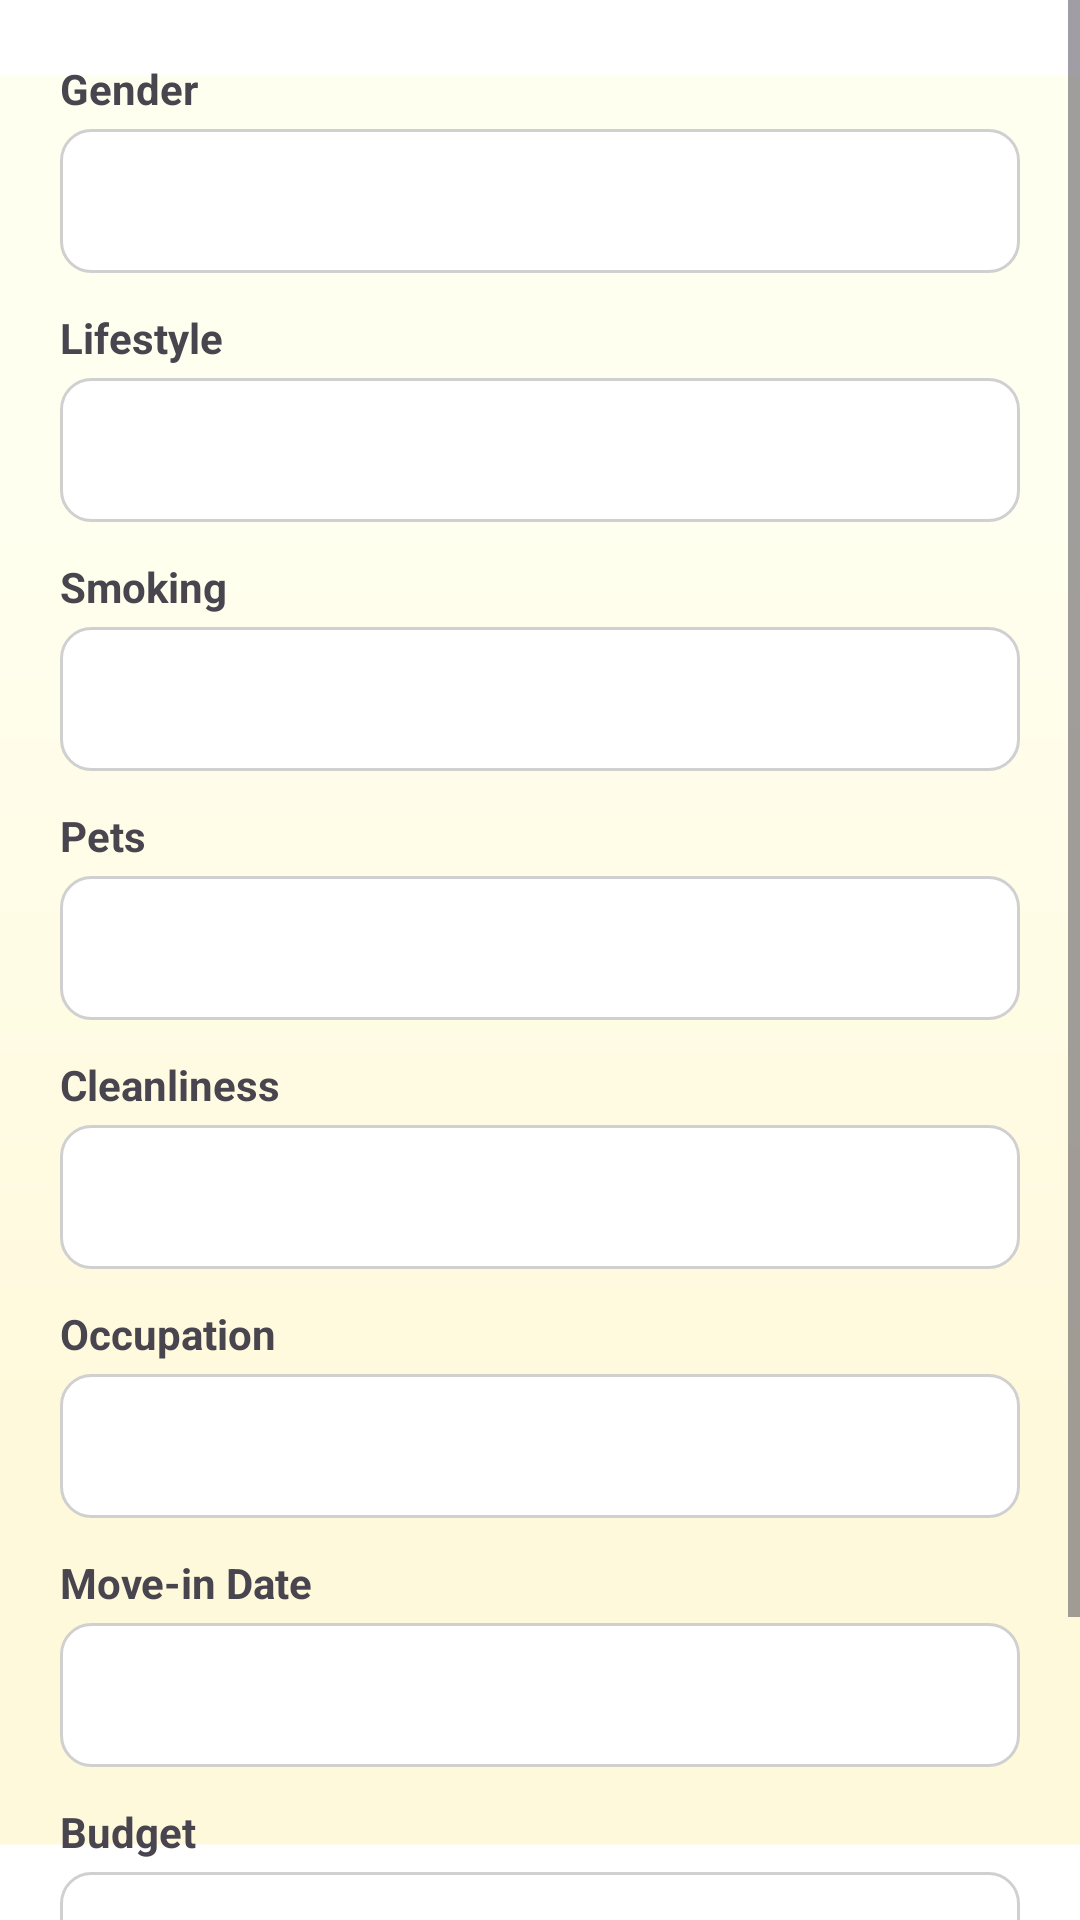

Here is an Android app screen rendered from its layout file. Give the layout XML and the strings, colors and styles it references.
<!-- AndroidManifest.xml: application theme Theme.MateMatch -->
<!-- res/layout/dialog_filter_step2.xml -->
<?xml version="1.0" encoding="utf-8"?>
<ScrollView xmlns:android="http://schemas.android.com/apk/res/android"
    android:layout_width="match_parent"
    android:layout_height="wrap_content"
    android:fillViewport="true">

    <LinearLayout
        android:layout_width="match_parent"
        android:layout_height="wrap_content"
        android:orientation="vertical"
        android:padding="20dp">

        
        <TextView
            android:layout_width="wrap_content"
            android:layout_height="wrap_content"
            android:text="Gender"
            android:textStyle="bold"
            android:layout_marginBottom="4dp"/>

        <Spinner
            android:id="@+id/spinnerGender"
            android:layout_width="match_parent"
            android:layout_height="48dp"
            android:background="@drawable/spinner_background"
            android:padding="8dp" />

        
        <TextView
            android:layout_width="wrap_content"
            android:layout_height="wrap_content"
            android:text="Lifestyle"
            android:textStyle="bold"
            android:layout_marginTop="12dp"
            android:layout_marginBottom="4dp"/>

        <Spinner
            android:id="@+id/spinnerLifestyle"
            android:layout_width="match_parent"
            android:layout_height="48dp"
            android:background="@drawable/spinner_background"
            android:padding="8dp" />

        
        <TextView
            android:layout_width="wrap_content"
            android:layout_height="wrap_content"
            android:text="Smoking"
            android:textStyle="bold"
            android:layout_marginTop="12dp"
            android:layout_marginBottom="4dp"/>

        <Spinner
            android:id="@+id/spinnerSmoking"
            android:layout_width="match_parent"
            android:layout_height="48dp"
            android:background="@drawable/spinner_background"
            android:padding="8dp" />

        
        <TextView
            android:layout_width="wrap_content"
            android:layout_height="wrap_content"
            android:text="Pets"
            android:textStyle="bold"
            android:layout_marginTop="12dp"
            android:layout_marginBottom="4dp"/>

        <Spinner
            android:id="@+id/spinnerPets"
            android:layout_width="match_parent"
            android:layout_height="48dp"
            android:background="@drawable/spinner_background"
            android:padding="8dp" />

        
        <TextView
            android:layout_width="wrap_content"
            android:layout_height="wrap_content"
            android:text="Cleanliness"
            android:textStyle="bold"
            android:layout_marginTop="12dp"
            android:layout_marginBottom="4dp"/>

        <Spinner
            android:id="@+id/spinnerCleanliness"
            android:layout_width="match_parent"
            android:layout_height="48dp"
            android:background="@drawable/spinner_background"
            android:padding="8dp" />

        
        <TextView
            android:layout_width="wrap_content"
            android:layout_height="wrap_content"
            android:text="Occupation"
            android:textStyle="bold"
            android:layout_marginTop="12dp"
            android:layout_marginBottom="4dp"/>

        <Spinner
            android:id="@+id/spinnerOccupation"
            android:layout_width="match_parent"
            android:layout_height="48dp"
            android:background="@drawable/spinner_background"
            android:padding="8dp" />

        
        <TextView
            android:layout_width="wrap_content"
            android:layout_height="wrap_content"
            android:text="Move-in Date"
            android:textStyle="bold"
            android:layout_marginTop="12dp"
            android:layout_marginBottom="4dp"/>

        <Spinner
            android:id="@+id/spinnerMoveInDate"
            android:layout_width="match_parent"
            android:layout_height="48dp"
            android:background="@drawable/spinner_background"
            android:padding="8dp" />

        
        <TextView
            android:layout_width="wrap_content"
            android:layout_height="wrap_content"
            android:text="Budget"
            android:textStyle="bold"
            android:layout_marginTop="12dp"
            android:layout_marginBottom="4dp"/>

        <Spinner
            android:id="@+id/spinnerBudget"
            android:layout_width="match_parent"
            android:layout_height="48dp"
            android:background="@drawable/spinner_background"
            android:padding="8dp" />

        
        <LinearLayout
            android:layout_width="match_parent"
            android:layout_height="wrap_content"
            android:orientation="horizontal"
            android:gravity="end"
            android:layout_marginTop="20dp">

            <Button
                android:id="@+id/btnBack"
                android:layout_width="wrap_content"
                android:layout_height="wrap_content"
                android:text="Back" />

            <Button
                android:id="@+id/btnApply"
                android:layout_width="wrap_content"
                android:layout_height="wrap_content"
                android:text="Apply"
                android:layout_marginStart="12dp" />

        </LinearLayout>

    </LinearLayout>
</ScrollView>
<!-- resources referenced by this layout -->
<resources>
  <!-- drawable spinner_background (drawable) -->
  <?xml version="1.0" encoding="utf-8"?>
  <shape xmlns:android="http://schemas.android.com/apk/res/android" android:shape="rectangle">
      <solid android:color="@android:color/white" />
      <stroke android:width="1dp" android:color="#D0D0D0"/>
      <corners android:radius="10dp"/>
      <padding
          android:left="12dp"
          android:top="12dp"
          android:right="12dp"
          android:bottom="12dp" />
  </shape>
  <style name="Theme.MateMatch" parent="Base.Theme.MateMatch" />
  <style name="Base.Theme.MateMatch" parent="Theme.Material3.DayNight.NoActionBar">
          <item name="android:windowBackground">@drawable/background_gradient</item>        
      </style>
  <!-- drawable background_gradient (drawable) -->
  <?xml version="1.0" encoding="utf-8"?>
  <vector
      xmlns:android="http://schemas.android.com/apk/res/android"
      xmlns:aapt="http://schemas.android.com/aapt"
      android:width="393dp"
      android:height="853dp"
      android:viewportWidth="393"
      android:viewportHeight="853"
      >
      <group>
          <clip-path
              android:pathData="M0 0H393V853H0V0Z"
              />
          <group
              android:translateX="1.5"
              android:translateY="0"
              android:pivotX="196.5"
              android:pivotY="426.5"
              android:scaleX="2"
              android:scaleY="4"
              android:rotation="90"
              >
              <path
                  android:pathData="M0 0V853H393V0"
                  >
                  <aapt:attr name="android:fillColor">
                      <gradient
                          android:type="linear"
                          android:startX="98.25"
                          android:startY="426.5"
                          android:endX="294.75"
                          android:endY="426.5"
                          >
                          <item
                              android:color="#FFFFEF"
                              android:offset="0"
                              />
                          <item
                              android:color="#FFF9DC"
                              android:offset="1"
                              />
                      </gradient>
                  </aapt:attr>
              </path>
          </group>
      </group>
  </vector>
</resources>
